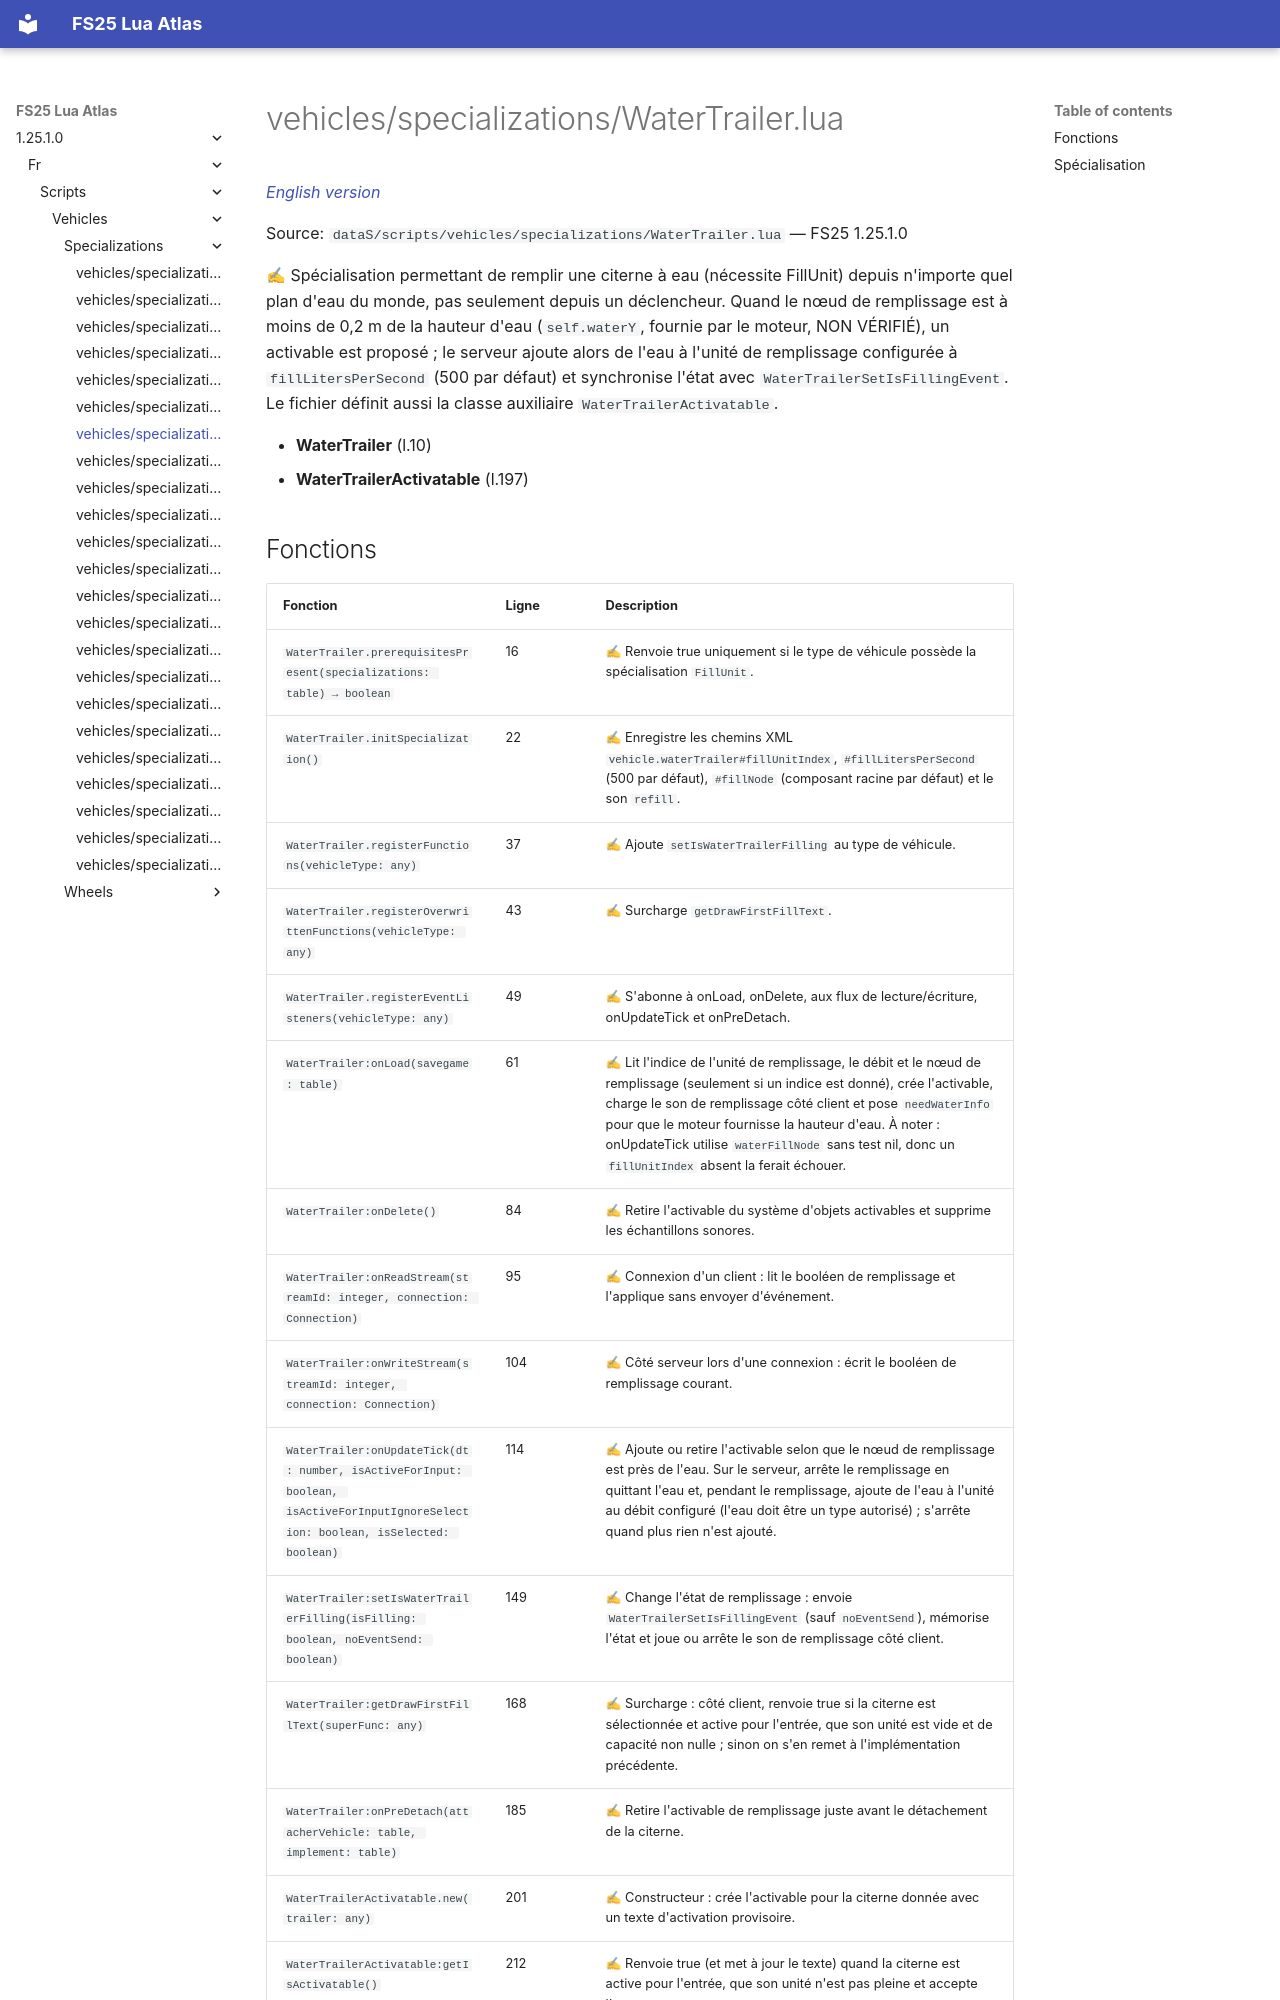

repository: Tim0219800/fs25-lua-atlas · page: 1.25.1.0/fr/scripts/vehicles/specializations/WaterTrailer.html · generator: mkdocs

# vehicles/specializations/WaterTrailer.lua

*[English version](../../../../scripts/vehicles/specializations/WaterTrailer.md)*

Source: `dataS/scripts/vehicles/specializations/WaterTrailer.lua` — FS25 1.25.1.0

✍ Spécialisation permettant de remplir une citerne à eau (nécessite FillUnit) depuis n'importe quel plan d'eau du monde, pas seulement depuis un déclencheur. Quand le nœud de remplissage est à moins de 0,2 m de la hauteur d'eau (`self.waterY`, fournie par le moteur, NON VÉRIFIÉ), un activable est proposé ; le serveur ajoute alors de l'eau à l'unité de remplissage configurée à `fillLitersPerSecond` (500 par défaut) et synchronise l'état avec `WaterTrailerSetIsFillingEvent`. Le fichier définit aussi la classe auxiliaire `WaterTrailerActivatable`.

- **WaterTrailer** (l.10)
- **WaterTrailerActivatable** (l.197)
